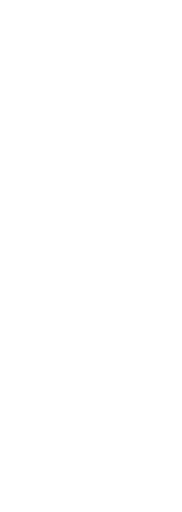
t = 0.00 s
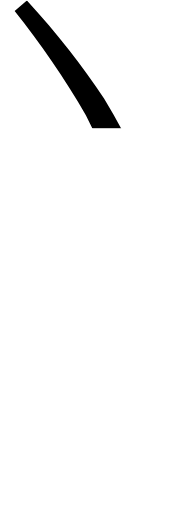
t = 0.13 s
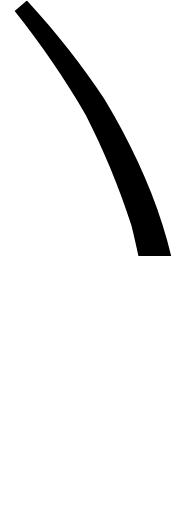
t = 0.25 s
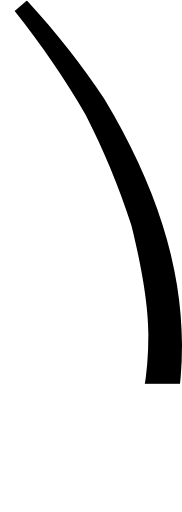
t = 0.38 s
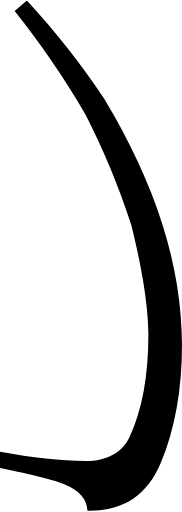
t = 0.50 s

The animated SVG that drew these frames (rendered in a browser with its animation timeline set to each time). Animation: 1 SMIL element (animate=1); one cycle of 0.50 s.

<svg viewBox="0.0,0.0 46.0,129.2" xmlns="http://www.w3.org/2000/svg">
  <clipPath id="cj">
    <path d="
      M 21.7,29.0
      c -5.3,-9.1,-11.3,-17.9,-18.0,-26.3
      l 3.1,-2.7
      c 7.7,8.4,14.2,16.7,19.5,24.8
      c 13.1,21.7,19.7,42.5,19.7,62.2
      c 0.0,11.4,-1.8,21.4,-5.4,30.0
      c -3.5,8.2,-9.6,12.2,-18.5,12.0
      c -0.1,-2.9,-2.0,-5.1,-5.6,-6.6
      c -2.6,-1.1,-8.1,-2.5,-16.5,-4.2
      v -4.1
      c 8.2,1.5,15.4,2.3,21.6,2.3
      c 5.5,0.0,9.3,-2.1,11.2,-6.2
      c 3.1,-6.6,4.7,-15.2,4.7,-25.8
      c 0.0,-6.7,-1.4,-15.9,-4.3,-27.6
      C 30.0,46.9,26.1,37.6,21.7,29.0
      Z"
    />
  </clipPath>
  <g clip-path="url(#cj)">
    <rect x="0" y="0" width="46" height="0">
      <animate attributeName="height" values="0;129.2" dur="0.5s" repeatCount="1" fill="freeze"/>
    </rect>
  </g>
</svg>
